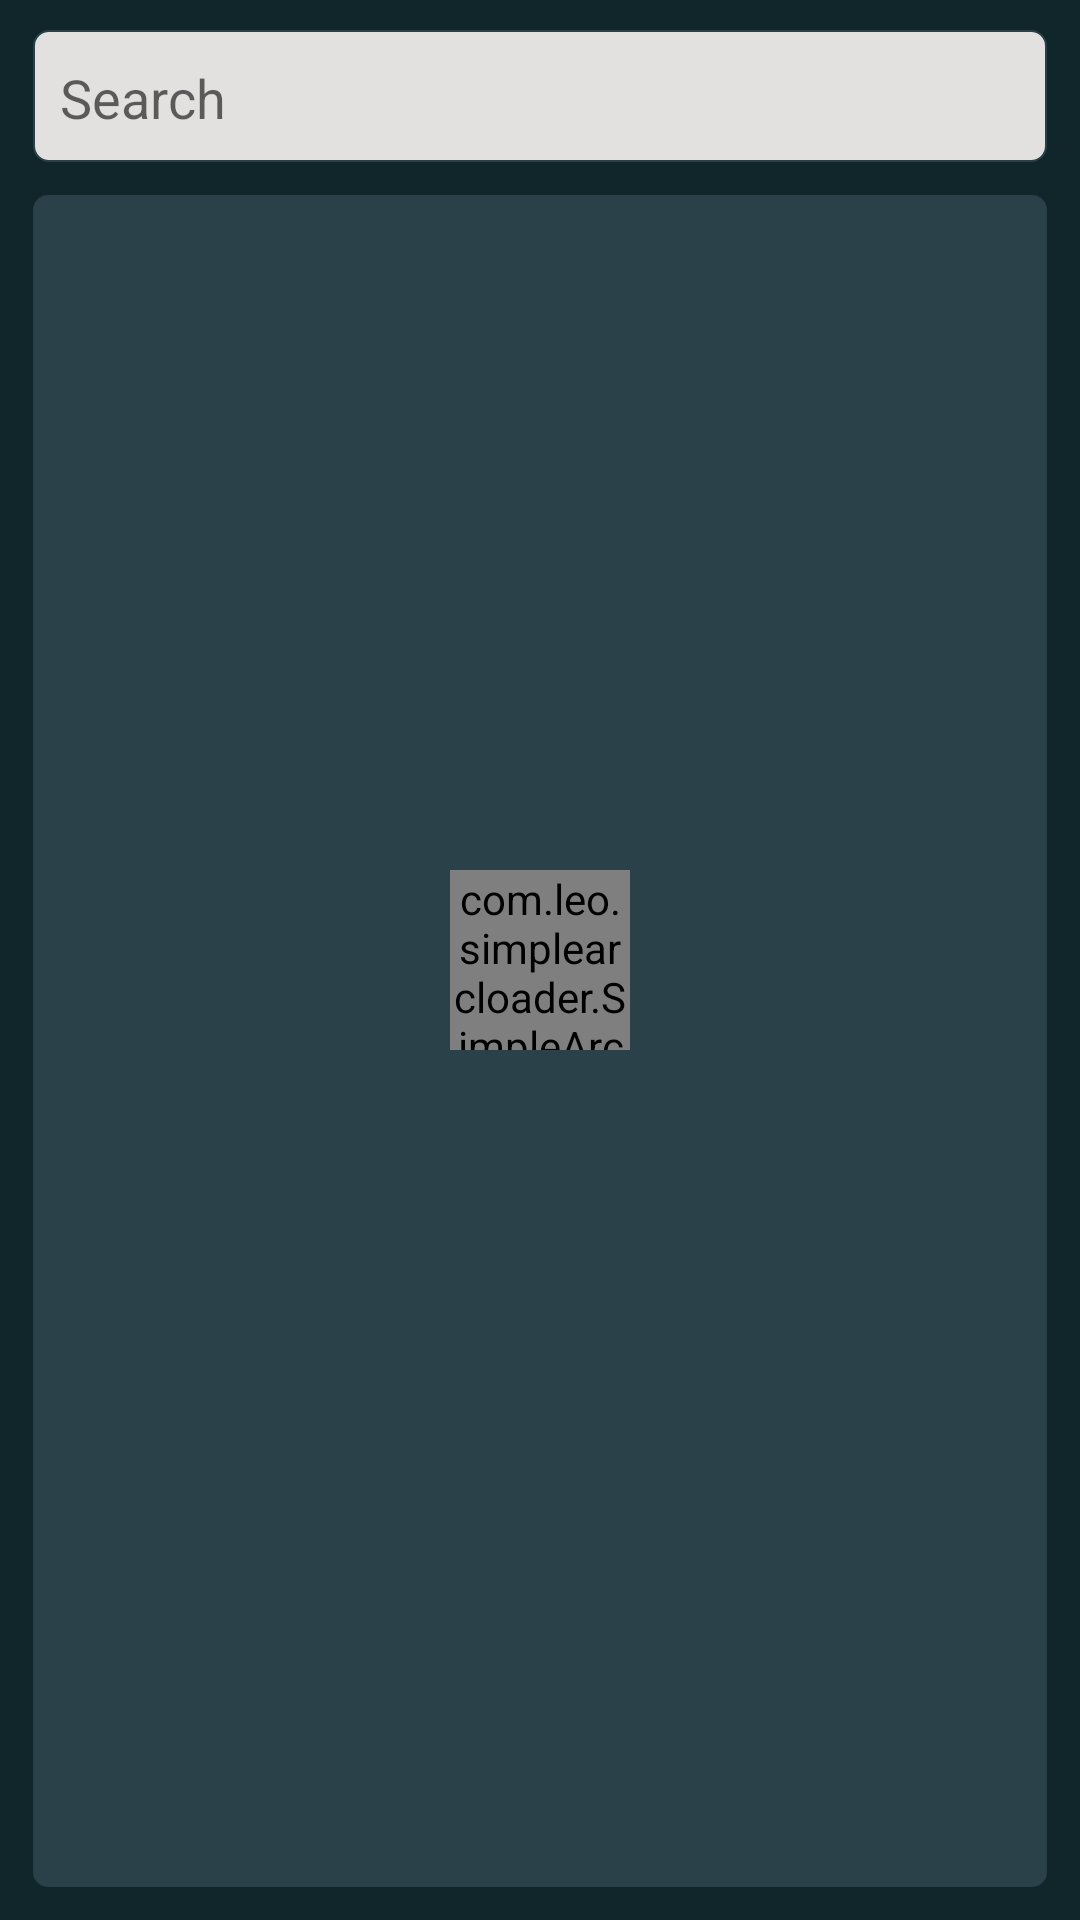

Here is an Android app screen rendered from its layout file. Give the layout XML and the strings, colors and styles it references.
<!-- AndroidManifest.xml: application theme AppTheme -->
<!-- res/layout/affected_countries_activity.xml -->
<?xml version="1.0" encoding="utf-8"?>
<RelativeLayout
    xmlns:android="http://schemas.android.com/apk/res/android"
    xmlns:app="http://schemas.android.com/apk/res-auto"
    xmlns:tools="http://schemas.android.com/tools"
    android:layout_width="match_parent"
    android:layout_height="match_parent"
    tools:context=".AffectedCountries"
    android:background="@color/colorPrimaryDark">

    <EditText
        android:id="@+id/edtSearch"
        android:layout_width="match_parent"
        android:layout_height="45dp"
        android:layout_marginTop="10dp"
        android:layout_marginRight="10dp"
        android:layout_marginLeft="10dp"
        android:maxLines="1"
        android:singleLine="true"
        android:paddingLeft="10dp"
        android:drawableLeft="@drawable/search_icon"
        android:drawablePadding="10dp"
        android:background="@drawable/custom_search"
        android:hint="@string/search"/>

    <ListView
        android:id="@+id/countryList"
        android:layout_width="match_parent"
        android:layout_height="fill_parent"
        android:layout_below="@+id/edtSearch"
        android:layout_marginTop="10dp"
        android:layout_marginBottom="10dp"
        android:layout_marginLeft="10dp"
        android:layout_marginRight="10dp"
        android:padding="5dp"
        android:background="@drawable/round_border"/>

    <com.leo.simplearcloader.SimpleArcLoader
        android:id="@+id/loader"
        android:layout_width="60dp"
        android:layout_height="60dp"
        app:arc_style="complete_arc"
        android:layout_centerInParent="true"
        android:visibility="visible"/>



</RelativeLayout>
<!-- resources referenced by this layout -->
<resources>
  <color name="colorPrimaryDark">#11262A</color>
  <!-- drawable custom_search (drawable) -->
  <?xml version="1.0" encoding="utf-8"?>
  <layer-list xmlns:android="http://schemas.android.com/apk/res/android">
  
      <item
          android:right="1dp"
          android:left="1dp"
          android:bottom="1dp">
          <shape android:shape="rectangle">
              <solid android:color="@color/gray"/>
              <stroke android:color="@color/colorPrimary" android:width="0.8dp"/>
              <corners android:radius="5dp"/>
          </shape>
  
      </item>
  
  </layer-list>
  <!-- drawable round_border (drawable) -->
  <?xml version="1.0" encoding="utf-8"?>
  <layer-list xmlns:android="http://schemas.android.com/apk/res/android">
      <item
          android:right="1dp"
          android:left="1dp"
          android:bottom="1dp">
          <shape android:shape="rectangle">
              <solid android:color="@color/colorPrimary"/>
              <corners android:radius="5dp"/>
          </shape>
  
      </item>
  </layer-list>
  <string name="search">Search</string>
  <style name="AppTheme" parent="Theme.AppCompat.Light.DarkActionBar">
          
          <item name="colorPrimary">@color/colorPrimary</item>
          <item name="colorPrimaryDark">@color/colorPrimaryDark</item>
          <item name="colorAccent">@color/colorAccent</item>
  
          
          <item name="android:windowAnimationStyle">@style/CustomActivityAnimation</item>
      </style>
  <color name="gray">#E3E0E0</color>
  <color name="colorPrimary">#2A4149</color>
  <color name="colorAccent">#406673</color>
  <style name="CustomActivityAnimation" parent="@android:style/Animation.Activity">
          <item name="android:activityOpenEnterAnimation">@anim/slide_in_right</item>
          <item name="android:activityOpenExitAnimation">@anim/slide_out_left</item>
          <item name="android:activityCloseEnterAnimation">@anim/slide_in_left</item>
          <item name="android:activityCloseExitAnimation">@anim/slide_out_right</item>
      </style>
</resources>
